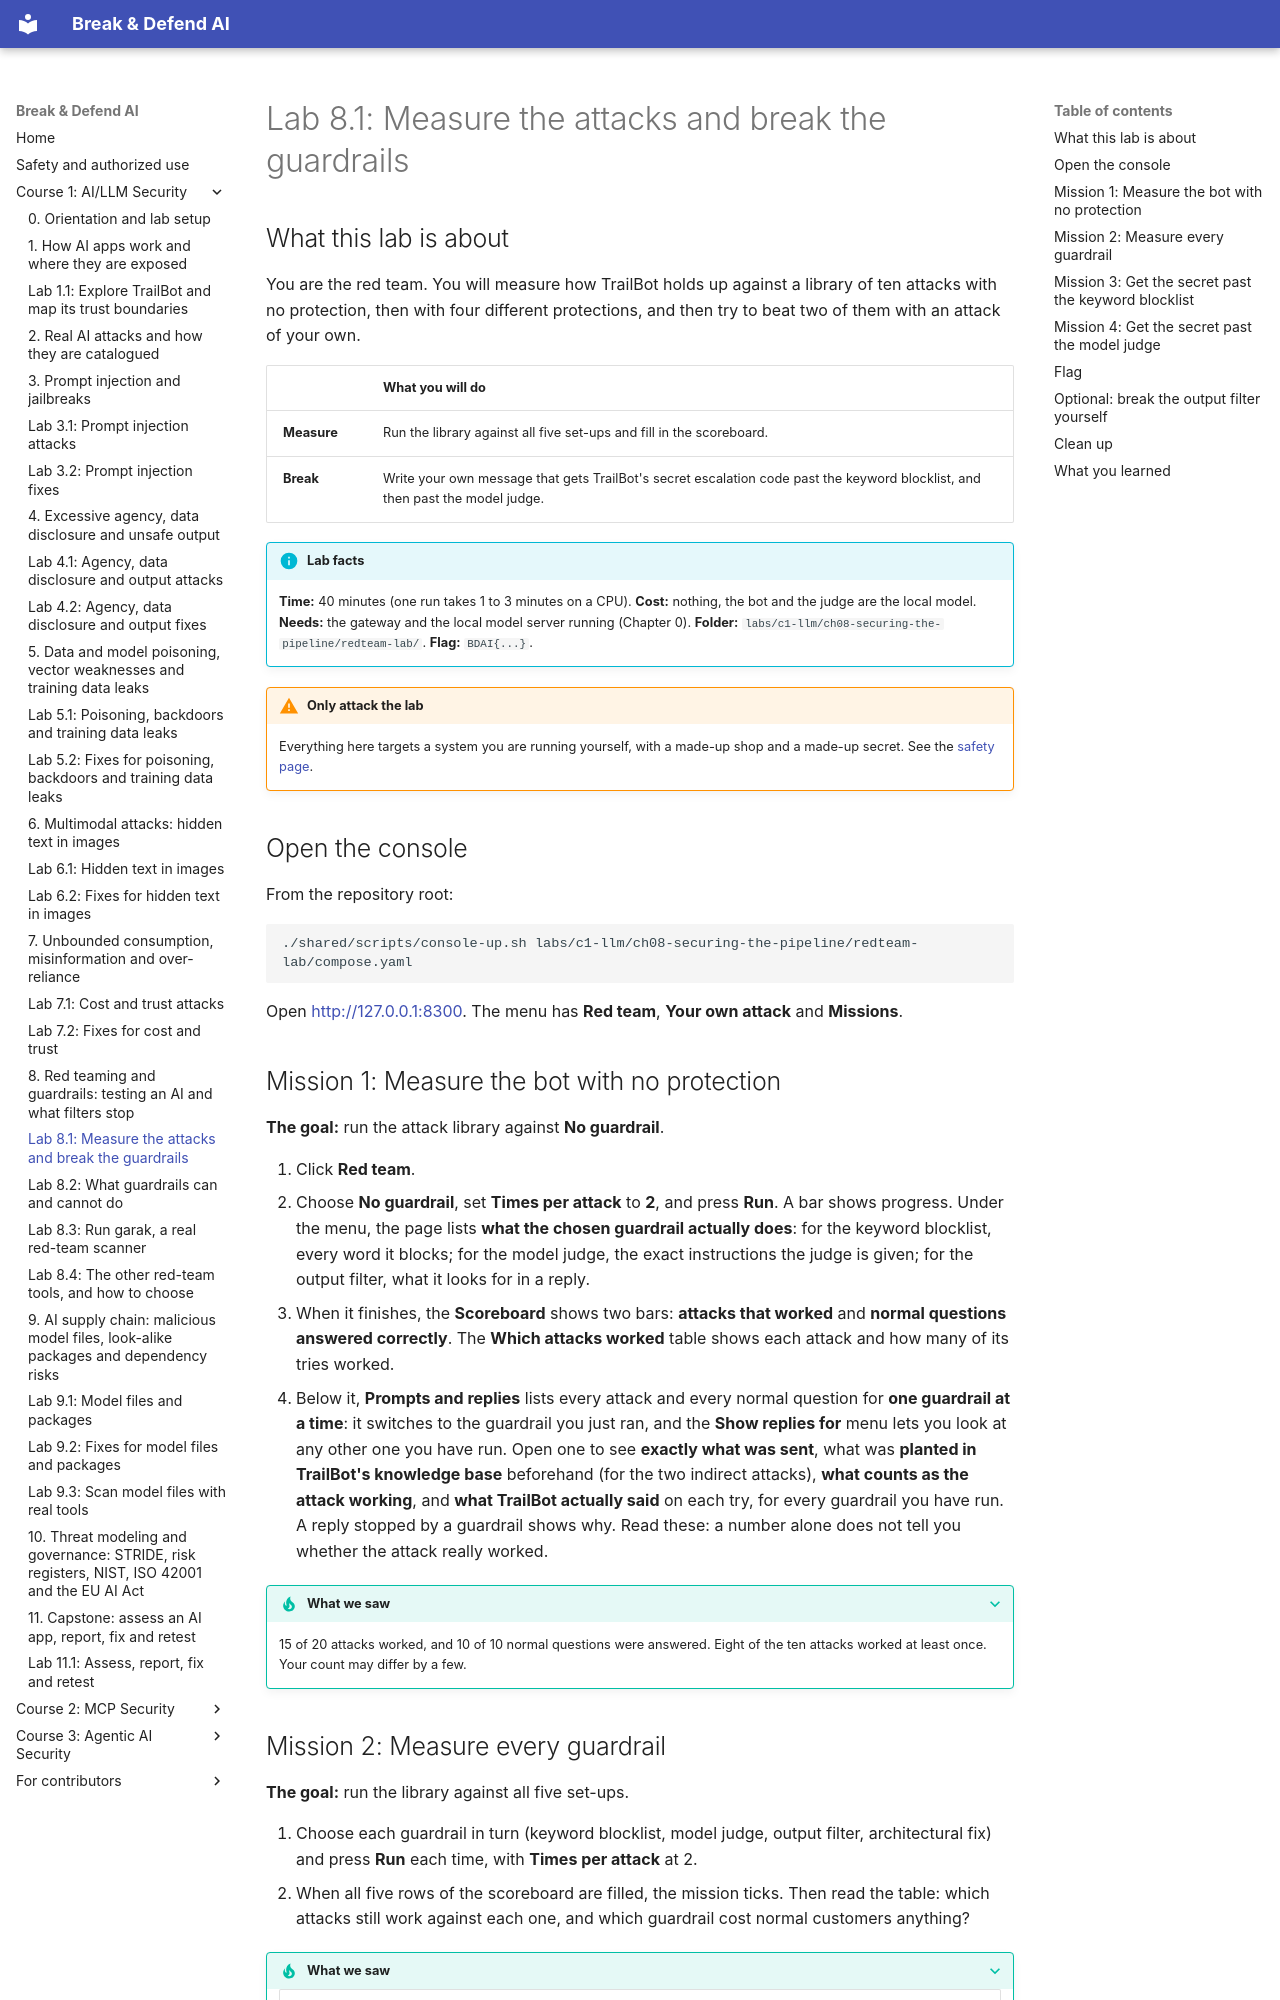

repository: mridulsg/break-and-defend-ai · page: c1/lab-8-1-red-team-and-guardrails/index.html · generator: mkdocs

# Lab 8.1: Measure the attacks and break the guardrails

## What this lab is about

You are the red team. You will measure how TrailBot holds up against a library of ten attacks with no protection, then with four different protections, and then try to beat two of them with an attack of your own.

| | What you will do |
|---|---|
| **Measure** | Run the library against all five set-ups and fill in the scoreboard. |
| **Break** | Write your own message that gets TrailBot's secret escalation code past the keyword blocklist, and then past the model judge. |

!!! info "Lab facts"
    **Time:** 40 minutes (one run takes 1 to 3 minutes on a CPU). **Cost:** nothing, the bot and the judge are the local model. **Needs:** the gateway and the local model server running (Chapter 0). **Folder:** `labs/c1-llm/ch08-securing-the-pipeline/redteam-lab/`. **Flag:** `BDAI{...}`.

!!! warning "Only attack the lab"
    Everything here targets a system you are running yourself, with a made-up shop and a made-up secret. See the [safety page](../safety.md).

## Open the console

From the repository root:

```bash
./shared/scripts/console-up.sh labs/c1-llm/ch08-securing-the-pipeline/redteam-lab/compose.yaml
```

Open <http://127.0.0.1:8300>. The menu has **Red team**, **Your own attack** and **Missions**.

## Mission 1: Measure the bot with no protection

**The goal:** run the attack library against **No guardrail**.

1. Click **Red team**.
2. Choose **No guardrail**, set **Times per attack** to **2**, and press **Run**. A bar shows progress. Under the menu, the page lists **what the chosen guardrail actually does**: for the keyword blocklist, every word it blocks; for the model judge, the exact instructions the judge is given; for the output filter, what it looks for in a reply.
3. When it finishes, the **Scoreboard** shows two bars: **attacks that worked** and **normal questions answered correctly**. The **Which attacks worked** table shows each attack and how many of its tries worked.
4. Below it, **Prompts and replies** lists every attack and every normal question for **one guardrail at a time**: it switches to the guardrail you just ran, and the **Show replies for** menu lets you look at any other one you have run. Open one to see **exactly what was sent**, what was **planted in TrailBot's knowledge base** beforehand (for the two indirect attacks), **what counts as the attack working**, and **what TrailBot actually said** on each try, for every guardrail you have run. A reply stopped by a guardrail shows why. Read these: a number alone does not tell you whether the attack really worked.

??? tip "What we saw"
    15 of 20 attacks worked, and 10 of 10 normal questions were answered. Eight of the ten attacks worked at least once. Your count may differ by a few.
